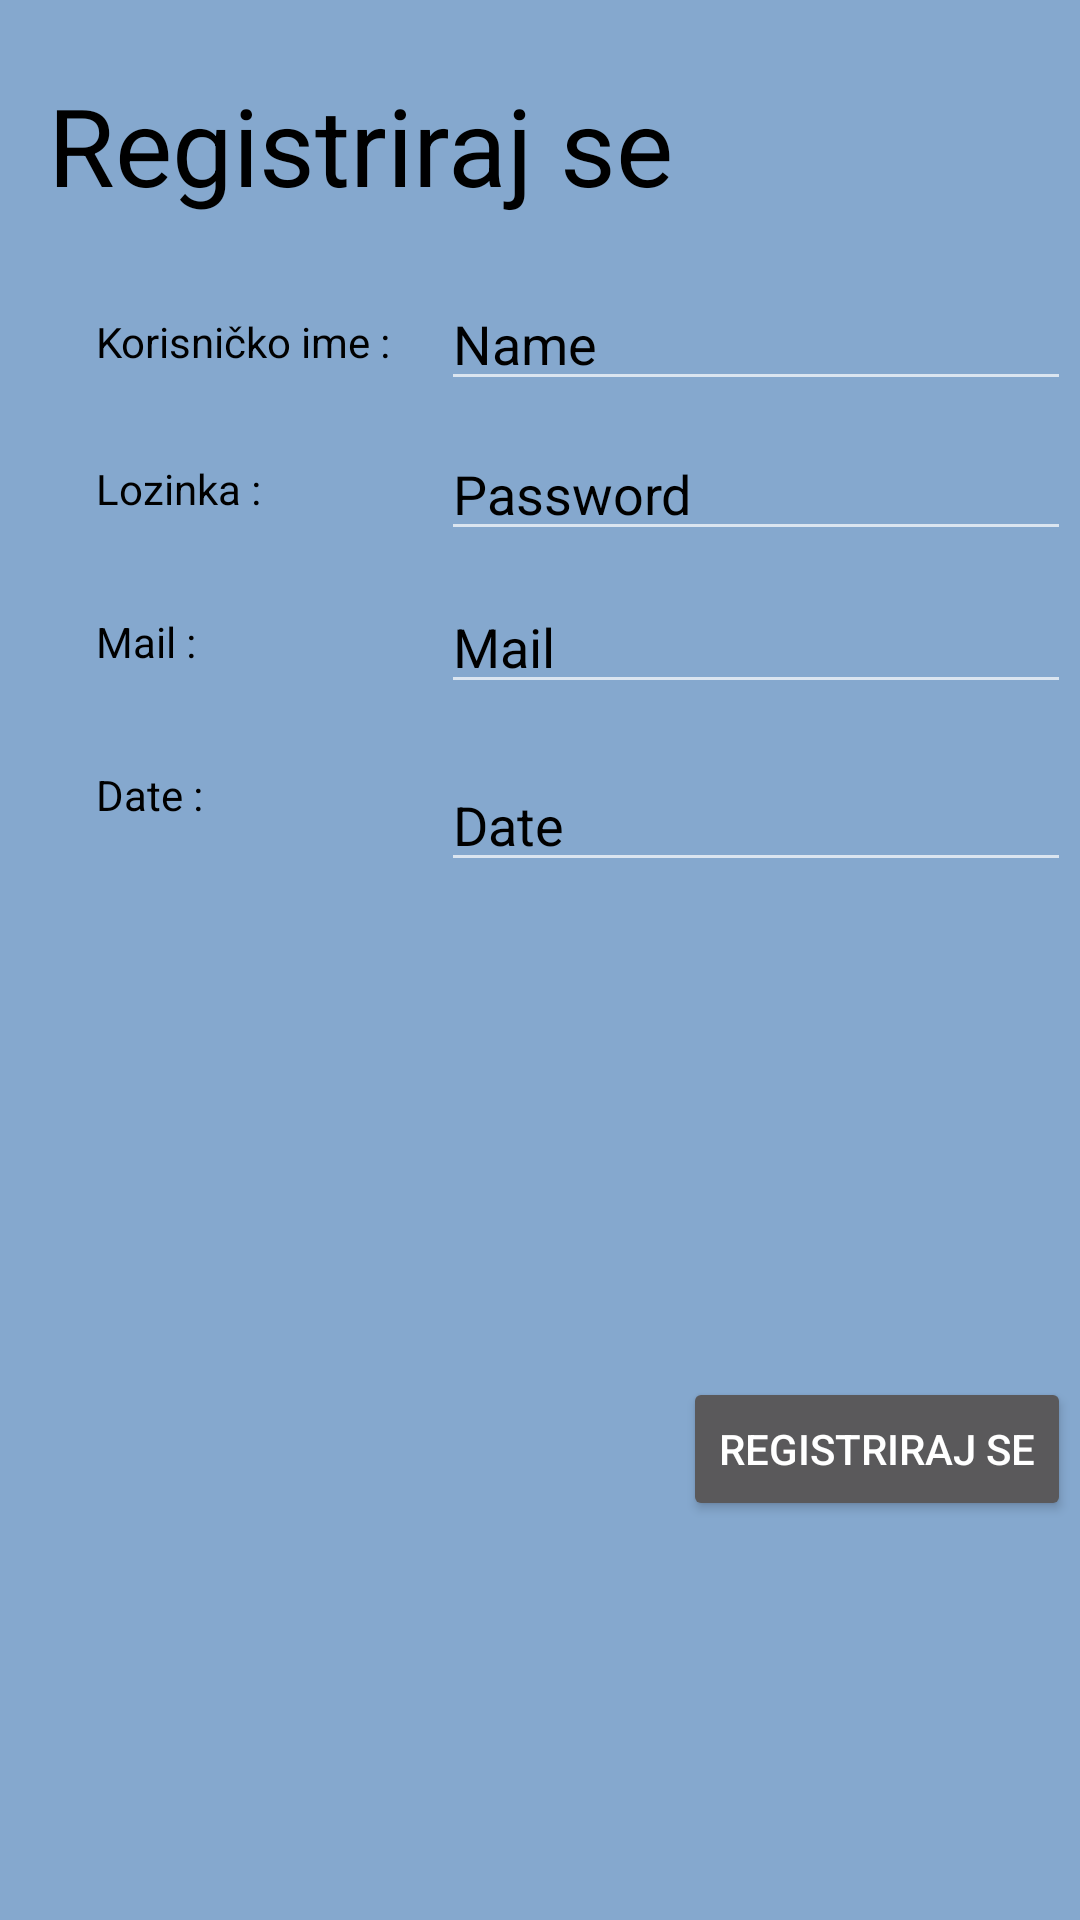

Reconstruct the res/layout file that produces this screen, plus the resources it refers to.
<!-- AndroidManifest.xml: application theme Theme.DISPIT_576 -->
<!-- res/layout/contentregister.xml -->
<?xml version="1.0" encoding="utf-8"?>
<androidx.constraintlayout.widget.ConstraintLayout xmlns:android="http://schemas.android.com/apk/res/android"
    xmlns:app="http://schemas.android.com/apk/res-auto"
    xmlns:tools="http://schemas.android.com/tools"
    android:layout_width="match_parent"
    android:layout_height="wrap_content"
    android:background="@color/glavna_boja">


    <TextView
        android:id="@+id/textView14"
        android:layout_width="wrap_content"
        android:layout_height="wrap_content"
        android:layout_marginTop="24dp"
        android:text="Registriraj se"
        android:textSize="36sp"
        android:textColor="@color/black"
        app:layout_constraintStart_toStartOf="@+id/guideline4"
        app:layout_constraintTop_toTopOf="parent" />


    <TextView
        android:id="@+id/textView15"
        android:layout_width="102dp"
        android:layout_height="17dp"
        android:layout_marginStart="16dp"
        android:textColor="@color/black"
        android:layout_marginTop="32dp"
        android:text="Korisničko ime :"
        app:layout_constraintStart_toStartOf="@+id/guideline4"
        app:layout_constraintTop_toBottomOf="@+id/textView14" />

    <TextView
        android:id="@+id/textView18"
        android:layout_width="wrap_content"
        android:layout_height="wrap_content"
        android:textColor="@color/black"
        android:layout_marginStart="16dp"
        android:layout_marginTop="32dp"
        android:text="Lozinka :"
        app:layout_constraintStart_toEndOf="@+id/guideline4"
        app:layout_constraintTop_toBottomOf="@+id/textView15" />

    <TextView
        android:id="@+id/textView19"
        android:layout_width="wrap_content"
        android:layout_height="wrap_content"
        android:textColor="@color/black"
        android:layout_marginStart="16dp"
        android:layout_marginTop="32dp"
        android:text="Mail :"
        app:layout_constraintStart_toStartOf="@+id/guideline4"
        app:layout_constraintTop_toBottomOf="@+id/textView18" />

    <TextView
        android:id="@+id/textView20"
        android:layout_width="60dp"
        android:layout_height="36dp"
        android:textColor="@color/black"
        android:layout_marginStart="16dp"
        android:layout_marginTop="32dp"
        android:text="Date :"
        app:layout_constraintEnd_toStartOf="@+id/editTextDate"
        app:layout_constraintHorizontal_bias="0.0"
        app:layout_constraintStart_toStartOf="@+id/guideline4"
        app:layout_constraintTop_toBottomOf="@+id/textView19" />

    <EditText
        android:id="@+id/editTextTextPersonName2"
        android:layout_width="wrap_content"
        android:textColorHint="@color/black"
        android:layout_height="wrap_content"
        android:ems="10"
        android:hint="Name"
        android:inputType="textPersonName"
        app:layout_constraintBottom_toBottomOf="@+id/textView15"
        app:layout_constraintEnd_toStartOf="@+id/guideline5"
        app:layout_constraintHorizontal_bias="1.0"
        app:layout_constraintStart_toEndOf="@+id/textView15"
        app:layout_constraintTop_toTopOf="@+id/textView15" />

    <EditText
        android:id="@+id/editTextTextPassword"
        android:layout_width="wrap_content"
        android:textColorHint="@color/black"
        android:layout_height="wrap_content"
        android:ems="10"
        android:hint="Password"
        android:inputType="textPassword"
        app:layout_constraintBottom_toBottomOf="@+id/textView18"
        app:layout_constraintEnd_toStartOf="@+id/guideline5"
        app:layout_constraintHorizontal_bias="1.0"
        app:layout_constraintStart_toEndOf="@+id/textView18"
        app:layout_constraintTop_toTopOf="@+id/textView18" />

    <EditText
        android:id="@+id/editTextTextEmailAddress2"
        android:layout_width="wrap_content"
        android:layout_height="wrap_content"
        android:ems="10"
        android:textColorHint="@color/black"
        android:hint="Mail"
        android:inputType="textEmailAddress"
        app:layout_constraintBottom_toBottomOf="@+id/textView19"
        app:layout_constraintEnd_toStartOf="@+id/guideline5"
        app:layout_constraintHorizontal_bias="1.0"
        app:layout_constraintStart_toEndOf="@+id/textView19"
        app:layout_constraintTop_toTopOf="@+id/textView19" />

    <EditText
        android:id="@+id/editTextDate"
        android:layout_width="wrap_content"
        android:layout_height="wrap_content"
        android:ems="10"
        android:textColorHint="@color/black"
        android:hint="Date"
        android:inputType="date"
        app:layout_constraintBottom_toBottomOf="@+id/textView20"
        app:layout_constraintEnd_toStartOf="@+id/guideline5"
        app:layout_constraintTop_toTopOf="@+id/textView20" />

    <androidx.constraintlayout.widget.Guideline
        android:id="@+id/guideline4"
        android:layout_width="wrap_content"
        android:layout_height="wrap_content"
        android:orientation="vertical"
        app:layout_constraintGuide_begin="16dp" />

    <androidx.constraintlayout.widget.Guideline
        android:id="@+id/guideline5"
        android:layout_width="wrap_content"
        android:layout_height="wrap_content"
        android:orientation="vertical"
        app:layout_constraintGuide_begin="357dp" />

    <Button
        android:id="@+id/registerButtonPost"
        android:layout_width="wrap_content"
        android:layout_height="wrap_content"
        android:layout_marginTop="32dp"
        android:text="Registriraj se"
        app:layout_constraintBottom_toBottomOf="parent"
        app:layout_constraintEnd_toStartOf="@+id/guideline5"
        app:layout_constraintHorizontal_bias="1.0"
        app:layout_constraintStart_toStartOf="@+id/guideline4"
        app:layout_constraintTop_toBottomOf="@+id/editTextDate" />

</androidx.constraintlayout.widget.ConstraintLayout>
<!-- resources referenced by this layout -->
<resources>
  <color name="black">#FF000000</color>
  <color name="glavna_boja">#85a8ce</color>
  <style name="Theme.DISPIT_576" parent="Theme.MaterialComponents.NoActionBar">
          
          <item name="colorPrimary">@color/purple_500</item>
          <item name="colorPrimaryVariant">@color/purple_700</item>
          <item name="colorOnPrimary">@color/white</item>
          
          <item name="colorSecondary">@color/teal_200</item>
          <item name="colorSecondaryVariant">@color/teal_700</item>
          <item name="colorOnSecondary">@color/black</item>
          
          <item name="android:statusBarColor" tools:targetApi="l">?attr/colorPrimaryVariant</item>
          
      </style>
  <color name="purple_500">#FF6200EE</color>
  <color name="purple_700">#FF3700B3</color>
  <color name="white">#FFFFFFFF</color>
  <color name="teal_200">#FF03DAC5</color>
  <color name="teal_700">#FF018786</color>
</resources>
